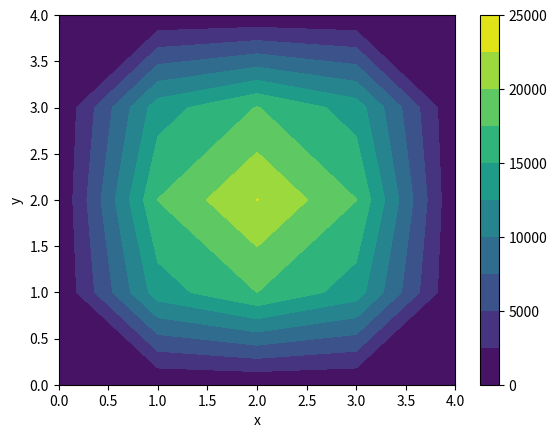

The script that saved this image:
#!/usr/bin/env python
# coding: utf-8

# ## 1. Steady State Heat Conduction Problems
# ### 1.1 Key Concepts
# Elliptic PDE's are used to model variaty of real worl problems. As an example, we can consider the steady state heat conduction in an isotropic and homogeneous solid. In 2 dimensions, if $T(x,y)$ represents temperature, then the model can be described by Laplace's equation in Cartesian coordinates
# 
# \begin{equation}
# \nabla^2 T= \frac{\partial^2 T}{\partial x^2} + \frac{\partial^2  T}{\partial y^2} + \frac{g}{k}=0, \qquad 0 < x < L, \quad 0 < y < H
# \end{equation}
# 
# where $g$ is volumetric rate of internal heat generation and $k$ is the thermal conductivity of the material. The boundary conditions are
# 
# \begin{align*}
# T(x,0)&= T_1, & T(x, H)&=T_3  \\
# T(0, y)&= T_2, & T(L,y)&=T_4 
# \end{align*}
# 
# We can solve this equation by using finite difference method. The first step in this process is to discretize the domain as can be seen in the following figure. 
# 
# <img src="img/discretization.png" alt="image" width="250" height="250" style="display: block; margin: 0 auto" >
# <p style="text-align: center;">Figure : Simple 3x3 grid of points.</p> 
# 
# The temperature value at a given point in the domain, say $(x_i, y_j)$, is represented by $T(x_i, y_j) = T_{i,j}$. By replacing the partial derivatives with finite difference approximations, the equations can be approximated as
# 
# \begin{align}
# \frac{\partial^2 T}{\partial x^2} &\approx \frac{T_{i+1,j}-2T_{i,j}+T_{i-1,j}}{\Delta x^2}   \\
# \frac{\partial^2 T}{\partial y^2} &\approx \frac{T_{i,j+1}-2T_{i,j}+T_{i,j-1}}{\Delta y^2}
# \end{align}
# 
# For a uniform mesh size, i.e., $\Delta x = \Delta y$,  we obtain
# 
# \begin{equation}
# T_{i-1,j} + T_{i+1,j} - 4T_{i,j} + T_{i,j-1} + T_{i,j+1} = -\frac{g}{k}\Delta x^2
# \end{equation}
# 
# This equation gives us the temperature at point $(x_i, y_j)$ by using the values at neighboring points. 
# 
# As an example, if we discretize the domain into a 4x4 grid, we have 25 nodes in total. Since we know the side boundary conditions, our interest is on the 9 interior nodes. By using the recursion formula that is obtained above, we can write 9 equations for the 9 unknowns. By substituting the values of boundary conditions, this actually gives as a system of linear equations that can be written in matrix form as
# 
# \begin{equation}
# \left({\begin{array}{cc} 
# -4 & 1 & 0 & 1 & 0 & 0 & 0 & 0 & 0 \\
# 1 & -4 & 1 & 0 & 1 & 0 & 0 & 0 & 0 \\
# 0 & 1 & -4 & 0 & 0 & 1 & 0 & 0 & 0 \\
# 1 & 0 & 0 & -4 & 1 & 0 & 1 & 0 & 0 \\
# 0 & 1 & 0 & 1 & -4 & 1 & 0 & 1 & 0 \\
# 0 & 0 & 1 & 0 & 1 & -4 & 0 & 0 & 1 \\
# 0 & 0 & 0 & 1 & 0 & 0 & -4 & 1 & 0 \\
# 0 & 0 & 0 & 0 & 1 & 0 & 1 & -4 & 1 \\
# 0 & 0 & 0 & 0 & 0 & 1 & 0 & 1 & -4 
# \end{array}}\right)
# \left(\begin{array}{cc} 
# T_{2,2} \\
# T_{3,2} \\
# T_{4,2} \\
# T_{2,3} \\
# T_{3,3} \\
# T_{4,3} \\
# T_{2,4} \\
# T_{3,4} \\
# T_{4,4} \\
# \end{array}\right)
# = - \left(\begin{array}{c} 
# T_{1,2} + T_{2,1} \\
# T_{3,1} \\
# T_{4,1} + T_{5,2} \\
# T_{1,3} \\
# 0 \\
# T_{5,3} \\
# T_{1,4} + T_{2,5}  \\
# T_{3,5} \\
# T_{5,4} + T_{4,5} \\
# \end{array}\right) 
# - \left(\begin{array}{c}
# \frac{g}{k}\Delta x^2 \\
# \frac{g}{k}\Delta x^2 \\
# \frac{g}{k}\Delta x^2 \\
# \frac{g}{k}\Delta x^2 \\
# \frac{g}{k}\Delta x^2 \\
# \frac{g}{k}\Delta x^2 \\
# \frac{g}{k}\Delta x^2 \\
# \frac{g}{k}\Delta x^2 \\
# \frac{g}{k}\Delta x^2 \\
# \end{array}\right)
# \end{equation}
# 
# which is a linear system of the form $Ax=b$.
# #### Example 1.(Square Solid Object)
# Consider an aluminium square thin plate of thermal conductivity $k$  has dimension $L$ $cm$ in each side and it generates heat in the medium at constant rate of $g_0$ . If the temperature along edge $y=L$ $cm$ is given by,
# \begin{equation}
# T(x,L)= T_0 , \quad 0<x<L
# \end{equation}
# while the other three edges are kept at $0$ $°C$. By setting $L=4$ $cm$ , $k=200$ $W/m°C$, $g_0 = 4 \times 10^6$ $ W/m^3$   and $T_0= 200$ $°C$ , using a mesh size $\Delta x = \Delta y = 1$ $cm$ solve the steady state temperature distribution $T$ at any point $(x,y)$.
# 
# 
# [redacted]
# 

# In[1]:


import numpy as np
import math
import matplotlib.pyplot as plt
import scipy.integrate as integrate
import scipy.special as special
from mpl_toolkits.mplot3d import axes3d
from numpy import exp,arange
from pylab import meshgrid,cm,imshow,contour,clabel,colorbar,axis,title,show
import numpy
from scipy.linalg import block_diag
from scipy import linalg

# constants 
L = 4
#k = 200
g = 4 * 10**6 
T_0 = 200
Deltax = Deltay = 1
N = int(L/Deltax)

# coefficient matrix where n= L/Deltax i.e n= 4/1 
def f(n):
    Ddiag  = -4 * np.eye(n-1)
    Dupper = np.diag([1] * (n - 2), 1)
    Dlower = np.diag([1] * (n - 2), -1)
    D = Ddiag + Dupper + Dlower
    Ds = [D] * (n- 1)
    B1  = block_diag(*Ds)
    I = np.ones((n - 1) * (n - 2))
    Iupper = np.diag(I, n - 1)
    Ilower = np.diag(I, -n + 1)
    B2 = Iupper + Ilower
    matrix = B1 + B2
    return matrix
A=f(N)

# matrix for the right hand side of the equation
def h(n,k):
    b = np.zeros((n - 1)**2)
    b[:(n-1)] = -(g/k) * (Deltax **2) - T_0
    b[(n-1):(n - 1)**2]=  -(g/k) * (Deltax **2)
    return b
S=h(N, 200)

# solve the system
def solve(x,y):
    solution = linalg.solve(x, y)
    return solution

data=solve(A,S)

# reshaping the solution
d1=np.reshape(solve(A,S), (N-1, N-1))
d2 = np.zeros((N + 1, N + 1))
d2[0] = T_0
d2[1:-1, 1:-1]=d1
print(f"interested values of temperature: {data.tolist()}")
#print(d2)


# In[2]:


# plotting 
x_axis = np.linspace(0, L, N + 1)
y_axis = np.linspace(L, 0, N + 1)
X, Y = np.meshgrid(x_axis, y_axis)
plt.contourf(X, Y, d2, 10)
plt.colorbar()
plt.xlabel('x')
plt.ylabel('y')


# In[ ]:




